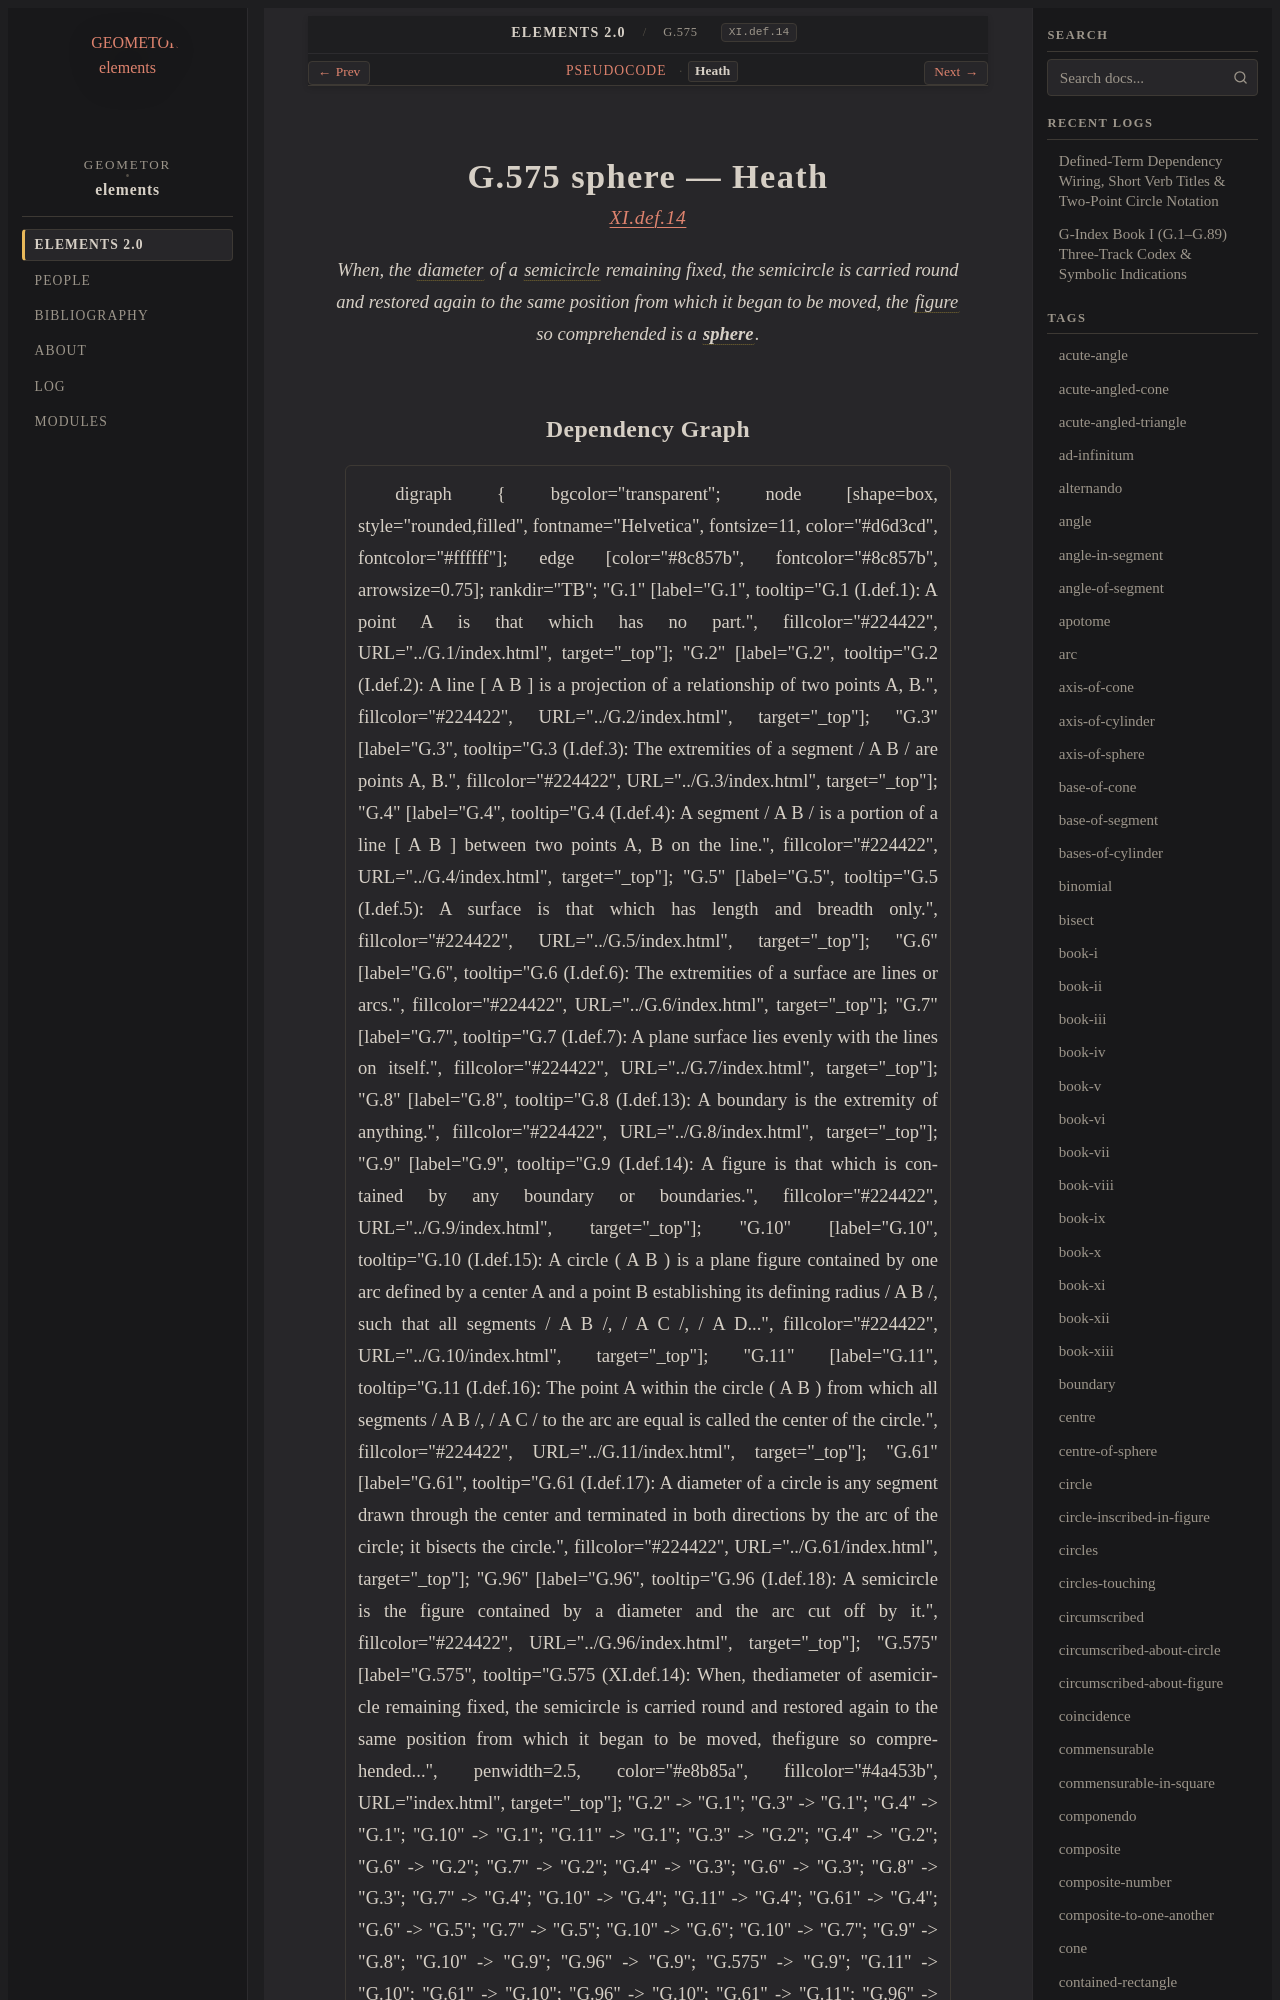

repository: geometor/elements · page: elements2/G.575/heath.html · generator: sphinx

:canonical_id: G.575
:original_id: XI.def.14
:title: G.575 sphere
:volume: III
:book: XI
:type: def

G.575 sphere — Heath
====================

.. rubric:: `XI.def.14 <https://geometor.github.io/euclid/heath/volume_III/book_xi/definitions/#xi-def-14>`_

.. enunciation::

   When, the :term:`diameter <G.61>` of a :term:`semicircle <G.96>` remaining fixed, the semicircle is carried round and restored again to the same position from which it began to be moved, the :term:`figure <G.9>` so comprehended is a :term:`**sphere** <sphere>`.
